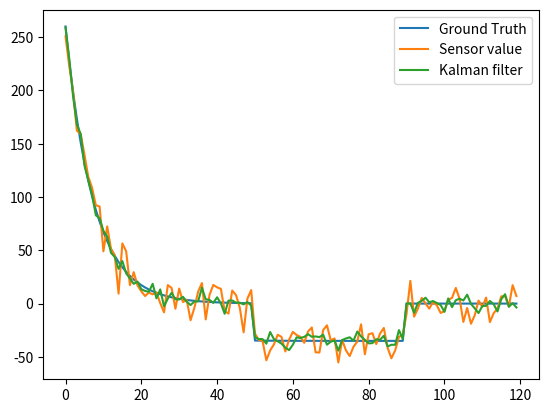

Python code for this plot:
import numpy as np
import matplotlib.pyplot as plt

##Input step function
#ground_truth = 10*np.ones(100)
#ground_truth[20:] = ground_truth[20:] - 10
#ground_truth[80:] = ground_truth[80:] - 10

a = np.logspace(7,0,num=120)
a = 2.6*a/100000 
a[50:90] = a[50:90] - 35

ground_truth = a.copy()
ground_truth_1 = a.copy()
ground_truth_2 = a.copy()
noise_obs = np.random.normal(0,10,120)#Q
noise_model = np.random.normal(0,5,120)#R
simulated_accel = ground_truth_1 + noise_model
observation = ground_truth_2 + noise_obs
cov_sensor_model = np.cov(noise_obs) #Rt
cov_dynamic_model = np.cov(noise_model) #Qt 
#print(cov_sensor_model) ##Checking value of covaraince
#print(cov_dynamic_model) ##Checking value of covaraince
estimated_acceleration = []

##Initial belief params
accel_initial=ground_truth[0]
best_accel_estimate = 0
##Define model
i=0
while i<120:
    accel_initial= simulated_accel[i]
    kalman_gain = (cov_dynamic_model)/(cov_dynamic_model + cov_sensor_model)
    best_accel_estimate = accel_initial + kalman_gain*(observation[i]-simulated_accel[i])
    estimated_acceleration.append(best_accel_estimate)
    i = i+1

#print(estimated_acceleration) #Debug step
#Plotting the results
plt.plot(range(len(ground_truth)), ground_truth,label = "Ground Truth")
plt.plot(range(len(observation)), observation,label = "Sensor value")
plt.plot(range(len(estimated_acceleration)),estimated_acceleration,label = "Kalman filter")
plt.legend()
plt.show()


##Evaluating results
kf_est = np.array(estimated_acceleration)

#for i in range(120):
#    MSE_sensor = MSE_sensor + (noise_obs[i] - ground_truth)

MSE_sensor = np.sqrt(0.0083*np.sum(np.abs(noise_obs - ground_truth)**2))
MSE_kf = np.sqrt(0.0083*np.sum(np.abs(kf_est - ground_truth)**2))

print("RMSE from raw sensor readings : ", MSE_sensor)
print("RMSE from kalman filter output : ", MSE_kf)